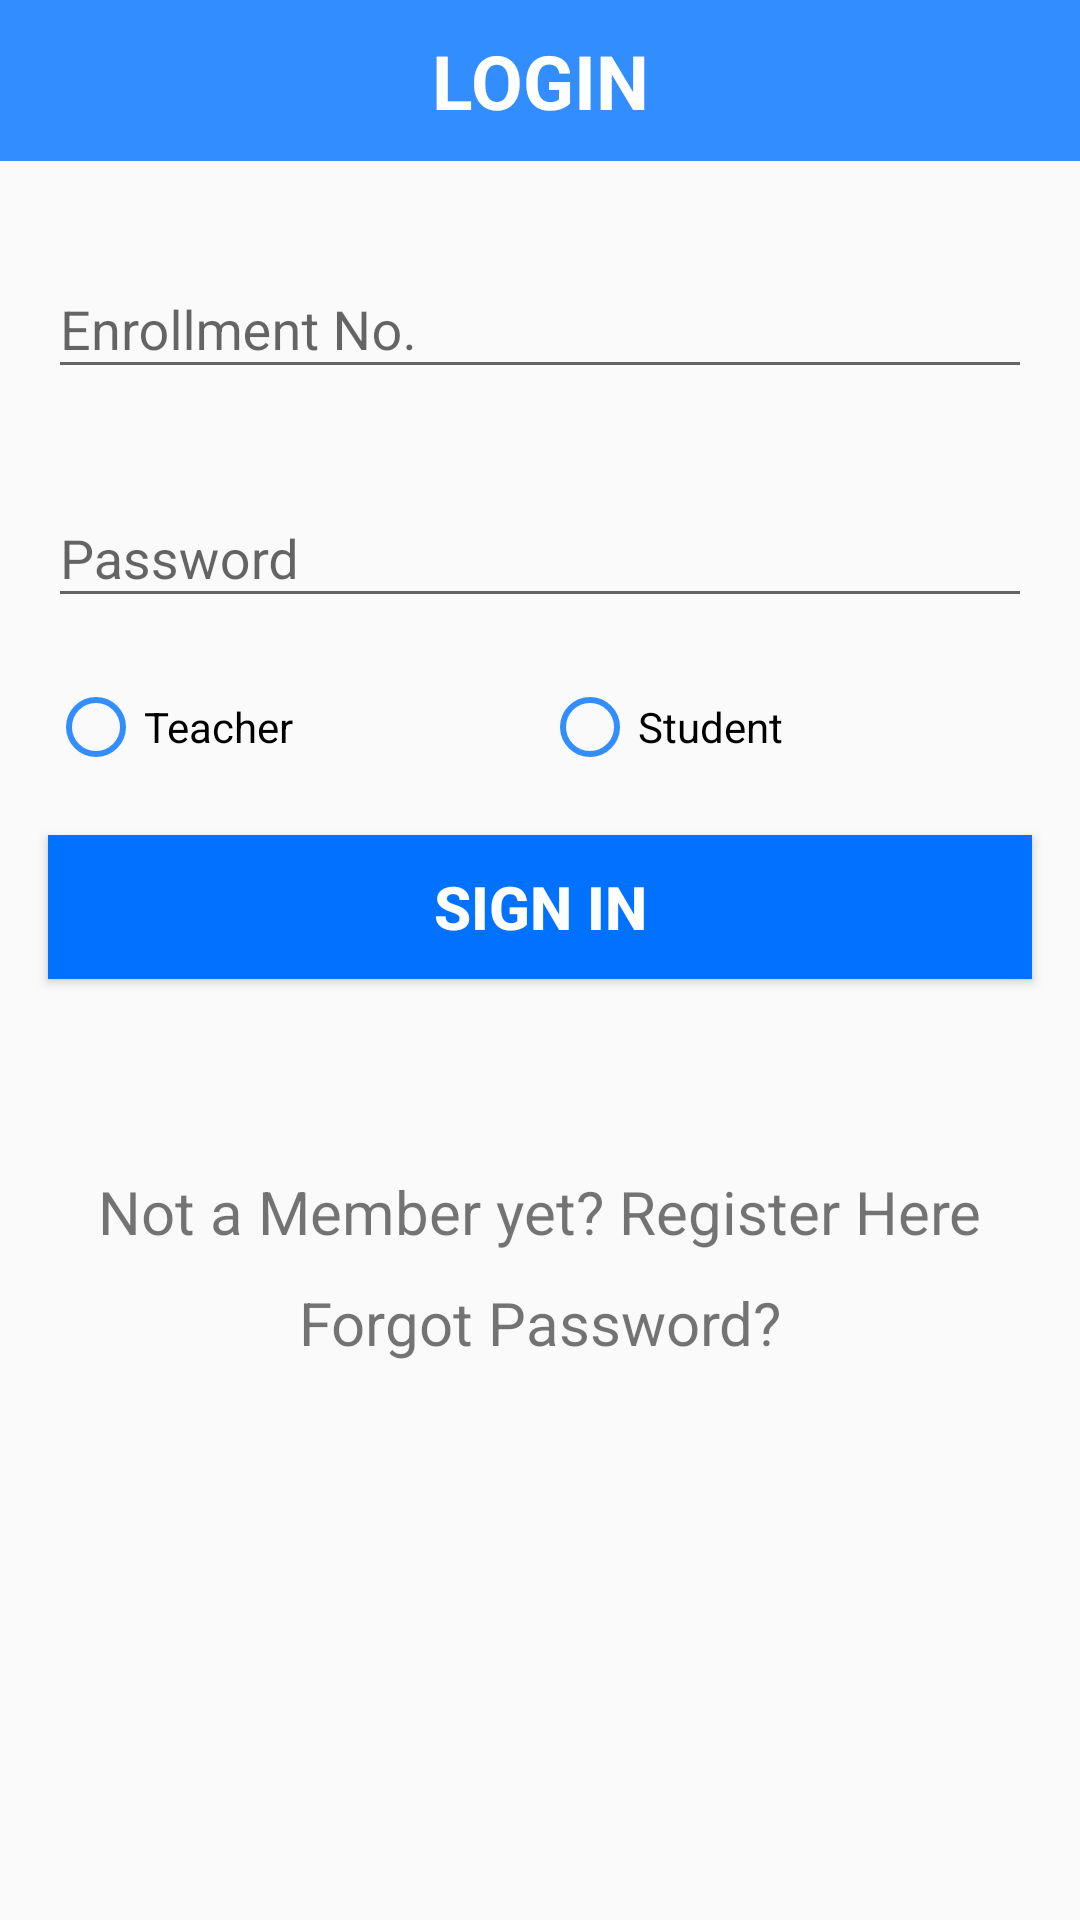

Write the Android layout XML for this screen, with the resource values it uses.
<!-- AndroidManifest.xml: application theme AppTheme -->
<!-- res/layout/activity_main.xml -->
<?xml version="1.0" encoding="utf-8"?>
<RelativeLayout xmlns:android="http://schemas.android.com/apk/res/android"
    xmlns:tools="http://schemas.android.com/tools"
    android:layout_width="match_parent"
    android:layout_height="match_parent"
    xmlns:app="http://schemas.android.com/apk/res-auto"

    tools:context="com.example.sbuddy.feedback.MainActivity">

    <android.support.design.widget.AppBarLayout
        android:layout_width="match_parent"
        android:layout_height="wrap_content"
        android:theme="@style/AppTheme.AppBarOverlay">
    </android.support.design.widget.AppBarLayout>

    <ScrollView
        android:id="@+id/login_form"
        android:layout_width="match_parent"
        android:layout_height="match_parent">

        <LinearLayout
            android:layout_width="match_parent"
            android:layout_height="wrap_content"
            android:orientation="vertical" >

            <TextView
                android:layout_width="match_parent"
                android:layout_height="wrap_content"
                android:background="@color/colorPrimaryLight"
                android:gravity="center"
                android:padding="10dp"
                android:text="LOGIN"
                android:textColor="#fff"
                android:textSize="25sp"
                android:textStyle="bold" />

            <android.support.design.widget.TextInputLayout
                android:layout_width="match_parent"
                android:layout_height="wrap_content"
                android:id="@+id/inputLayout_user_id"
                app:errorEnabled="true"
                android:layout_marginTop="20sp"
                android:layout_marginLeft="16dp"
                android:layout_marginRight="16dp"
                app:hintTextAppearance="@style/TextAppearance.App.TextInputLayout">
                <EditText
                    android:layout_width="match_parent"
                    android:layout_height="wrap_content"
                    android:id="@+id/user_id"
                    android:hint="Enrollment No."
                    android:inputType="number"
                    android:maxLines="1"/>
            </android.support.design.widget.TextInputLayout>

            <android.support.design.widget.TextInputLayout
                android:layout_width="match_parent"
                android:layout_height="wrap_content"
                android:id="@+id/inputLayout_password"
                android:layout_marginLeft="16dp"
                android:layout_marginRight="16dp"
                app:errorEnabled="true"
                app:hintTextAppearance="@style/TextAppearance.App.TextInputLayout">
                <EditText
                    android:layout_width="match_parent"
                    android:layout_height="wrap_content"
                    android:id="@+id/password"
                    android:hint="Password"
                    android:imeOptions="actionUnspecified"
                    android:inputType="textPassword"
                    android:maxLines="1" />
            </android.support.design.widget.TextInputLayout>

            <RadioGroup
                android:id="@+id/login_rg"
                android:layout_width="match_parent"
                android:layout_height="wrap_content"
                android:orientation="horizontal"
                android:layout_marginLeft="16dp"
                android:layout_marginRight="16dp"
                android:weightSum="2">
                <RadioButton
                    android:layout_width="wrap_content"
                    android:layout_height="wrap_content"
                    android:theme="@style/MyRadioButton"
                    android:text="Teacher"
                    android:id="@+id/Teacher"
                    android:layout_weight="1"/>
                <RadioButton
                    android:layout_width="wrap_content"
                    android:layout_height="wrap_content"
                    android:theme="@style/MyRadioButton"
                    android:text="Student"
                    android:id="@+id/Student"
                    android:layout_weight="1"/>
            </RadioGroup>

            <Button
                android:layout_width="match_parent"
                android:layout_height="wrap_content"
                android:id="@+id/login"
                android:layout_marginTop="20dp"
                android:layout_marginLeft="16dp"
                android:layout_marginRight="16dp"
                android:text="SIGN IN"
                android:layout_gravity="center_horizontal"
                android:onClick="login"
                android:textStyle="bold"
                android:textColor="#fff"
                android:textSize="20sp"
                android:background="@color/colorPrimary" />

            <TextView
                android:layout_width="wrap_content"
                android:layout_height="wrap_content"
                android:layout_marginTop="64sp"
                android:text="Not a Member yet? Register Here"
                android:id="@+id/createAccount"
                android:layout_gravity="center"
                android:textSize="20sp"/>

            <TextView
                android:id="@+id/forgot_password"
                android:layout_width="wrap_content"
                android:layout_height="wrap_content"
                android:textSize="20sp"
                android:textAppearance="?android:attr/textAppearanceSmall"
                android:text="Forgot Password?"
                android:layout_gravity="center_horizontal"
                android:layout_marginTop="10sp"/>

        </LinearLayout>
    </ScrollView>

</RelativeLayout>
<!-- resources referenced by this layout -->
<resources>
  <color name="colorPrimary">#0172FF</color>
  <color name="colorPrimaryLight">#328DFF</color>
  <style name="AppTheme.AppBarOverlay" parent="ThemeOverlay.AppCompat.Dark.ActionBar" />
  <style name="MyRadioButton" parent="Theme.AppCompat.Light">
          <item name="colorControlNormal">@color/colorPrimaryLight</item>
          <item name="colorControlActivated">@color/colorPrimaryDark</item>
      </style>
  <style name="TextAppearance.App.TextInputLayout" parent="@android:style/TextAppearance">
          <item name="android:textColor">@color/colorAccent</item>
      </style>
  <style name="AppTheme" parent="Theme.AppCompat.Light.NoActionBar">
          
          <item name="colorPrimary">@color/colorPrimary</item>
          <item name="colorPrimaryDark">@color/colorPrimaryDark</item>
          <item name="colorAccent">@color/colorAccent</item>
      </style>
  <color name="colorPrimaryDark">#0066E6</color>
  <color name="colorAccent">#2D363B</color>
</resources>
